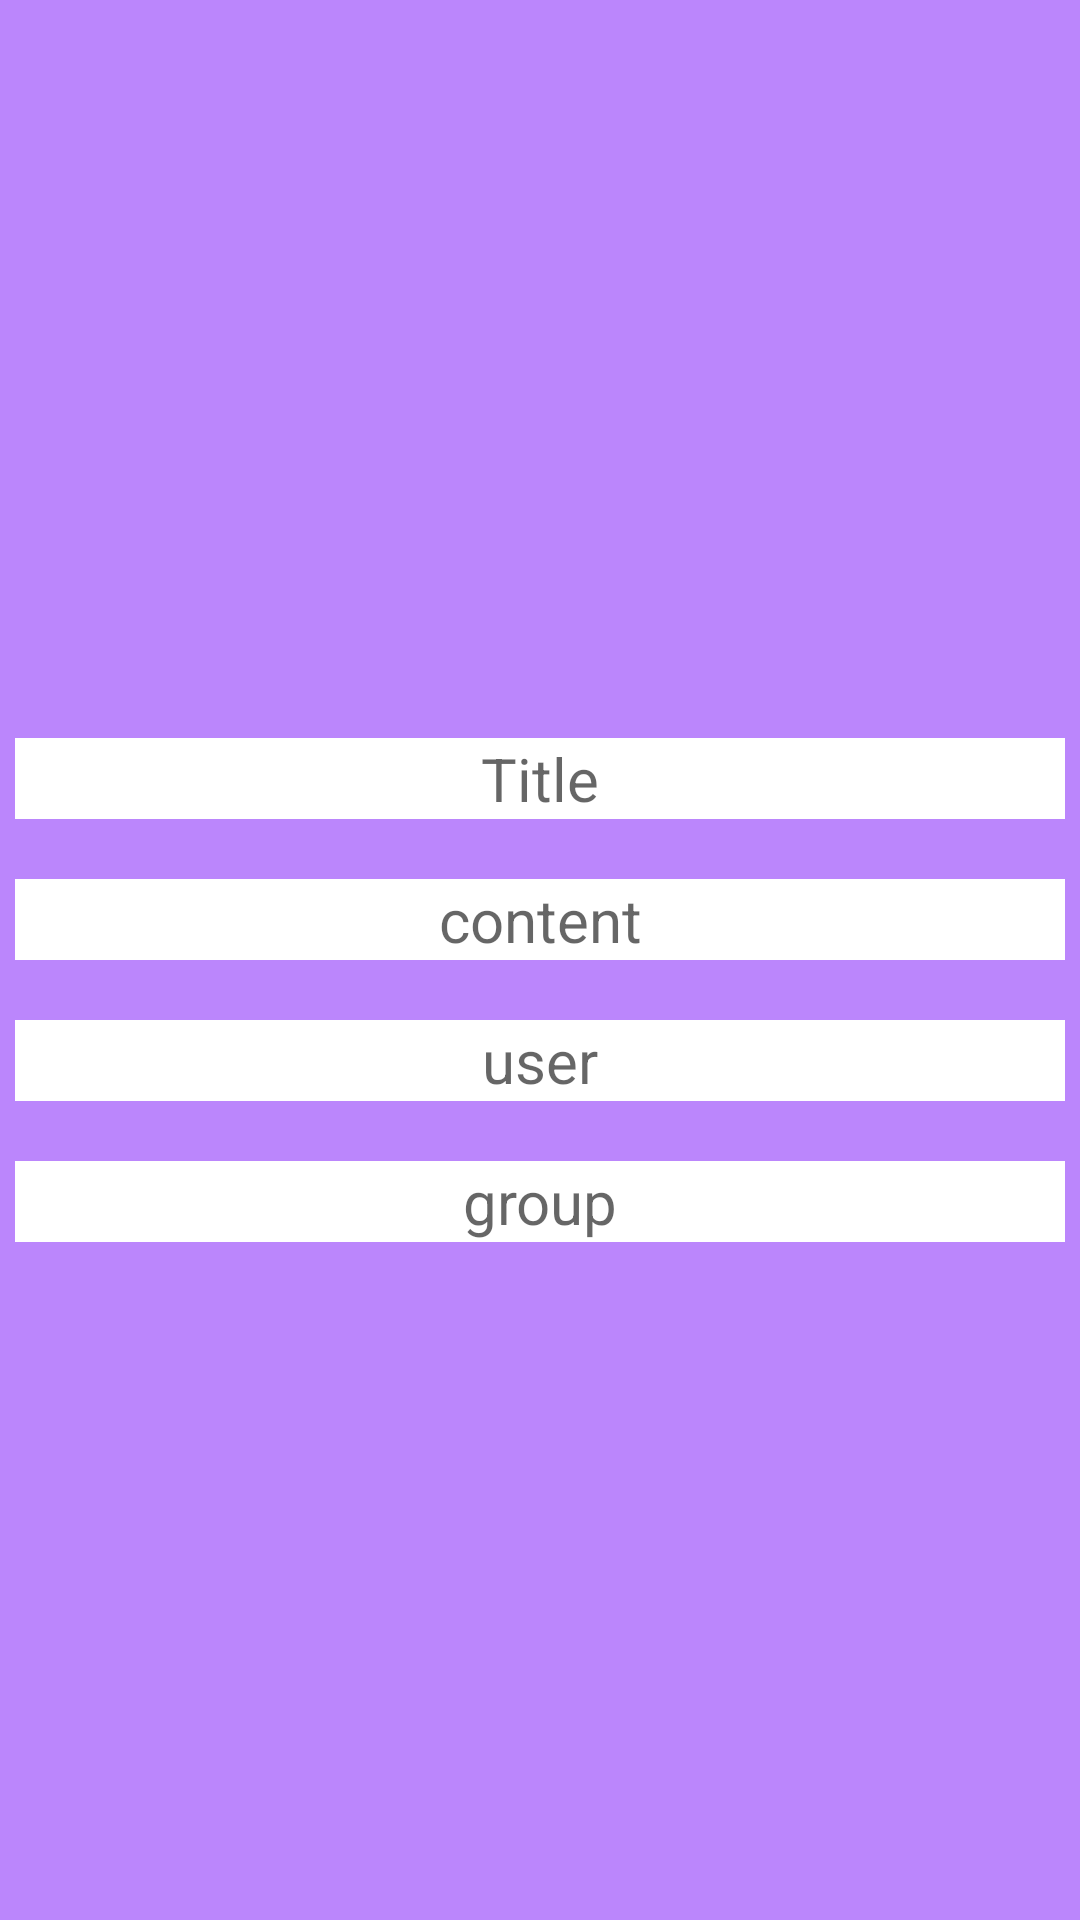

Reconstruct the res/layout file that produces this screen, plus the resources it refers to.
<!-- AndroidManifest.xml: application theme Theme.MokerApi -->
<!-- res/layout/list_post.xml -->
<?xml version="1.0" encoding="utf-8"?>
<LinearLayout xmlns:android="http://schemas.android.com/apk/res/android"
    android:layout_width="match_parent"
    android:layout_height="wrap_content"
    android:background="@color/purple_200"
    android:gravity="center"
    android:orientation="vertical">

    <TextView
        android:id="@+id/title"
        android:layout_width="350sp"
        android:layout_height="wrap_content"
        android:textColor="@color/black"
        android:hint="Title"
        android:textAlignment="center"
        android:background="@color/white"
        android:layout_marginTop="20sp"
        android:textSize="20sp"/>

    <TextView
        android:id="@+id/content"
        android:layout_width="350sp"
        android:layout_height="wrap_content"
        android:textColor="@color/black"
        android:hint="content"
        android:background="@color/white"
        android:textAlignment="center"
        android:layout_marginTop="20sp"
        android:textSize="20sp"/>

    <TextView
        android:id="@+id/user"
        android:layout_width="350sp"
        android:layout_height="wrap_content"
        android:textColor="@color/black"
        android:hint="user"
        android:background="@color/white"
        android:textAlignment="center"
        android:layout_marginTop="20sp"
        android:textSize="20sp"/>

    <TextView
        android:id="@+id/group"
        android:layout_width="350sp"
        android:layout_height="wrap_content"
        android:textColor="@color/black"
        android:hint="group"
        android:background="@color/white"
        android:textAlignment="center"
        android:layout_marginTop="20sp"
        android:textSize="20sp"/>

</LinearLayout>
<!-- resources referenced by this layout -->
<resources>
  <style name="Theme.MokerApi" parent="Theme.MaterialComponents.DayNight.DarkActionBar">
          
          <item name="colorPrimary">@color/purple_500</item>
          <item name="colorPrimaryVariant">@color/purple_700</item>
          <item name="colorOnPrimary">@color/white</item>
          
          <item name="colorSecondary">@color/teal_200</item>
          <item name="colorSecondaryVariant">@color/teal_700</item>
          <item name="colorOnSecondary">@color/black</item>
          
          <item name="android:statusBarColor" tools:targetApi="l">?attr/colorPrimaryVariant</item>
          
      </style>
  <!-- not gathered from this repository: default colours our renderer supplied (Android Studio template values) -->
  <color name="purple_200">#FFBB86FC</color>
  <color name="purple_500">#FF6200EE</color>
  <color name="purple_700">#FF3700B3</color>
  <color name="teal_200">#FF03DAC5</color>
  <color name="teal_700">#FF018786</color>
  <color name="black">#FF000000</color>
  <color name="white">#FFFFFFFF</color>
</resources>
